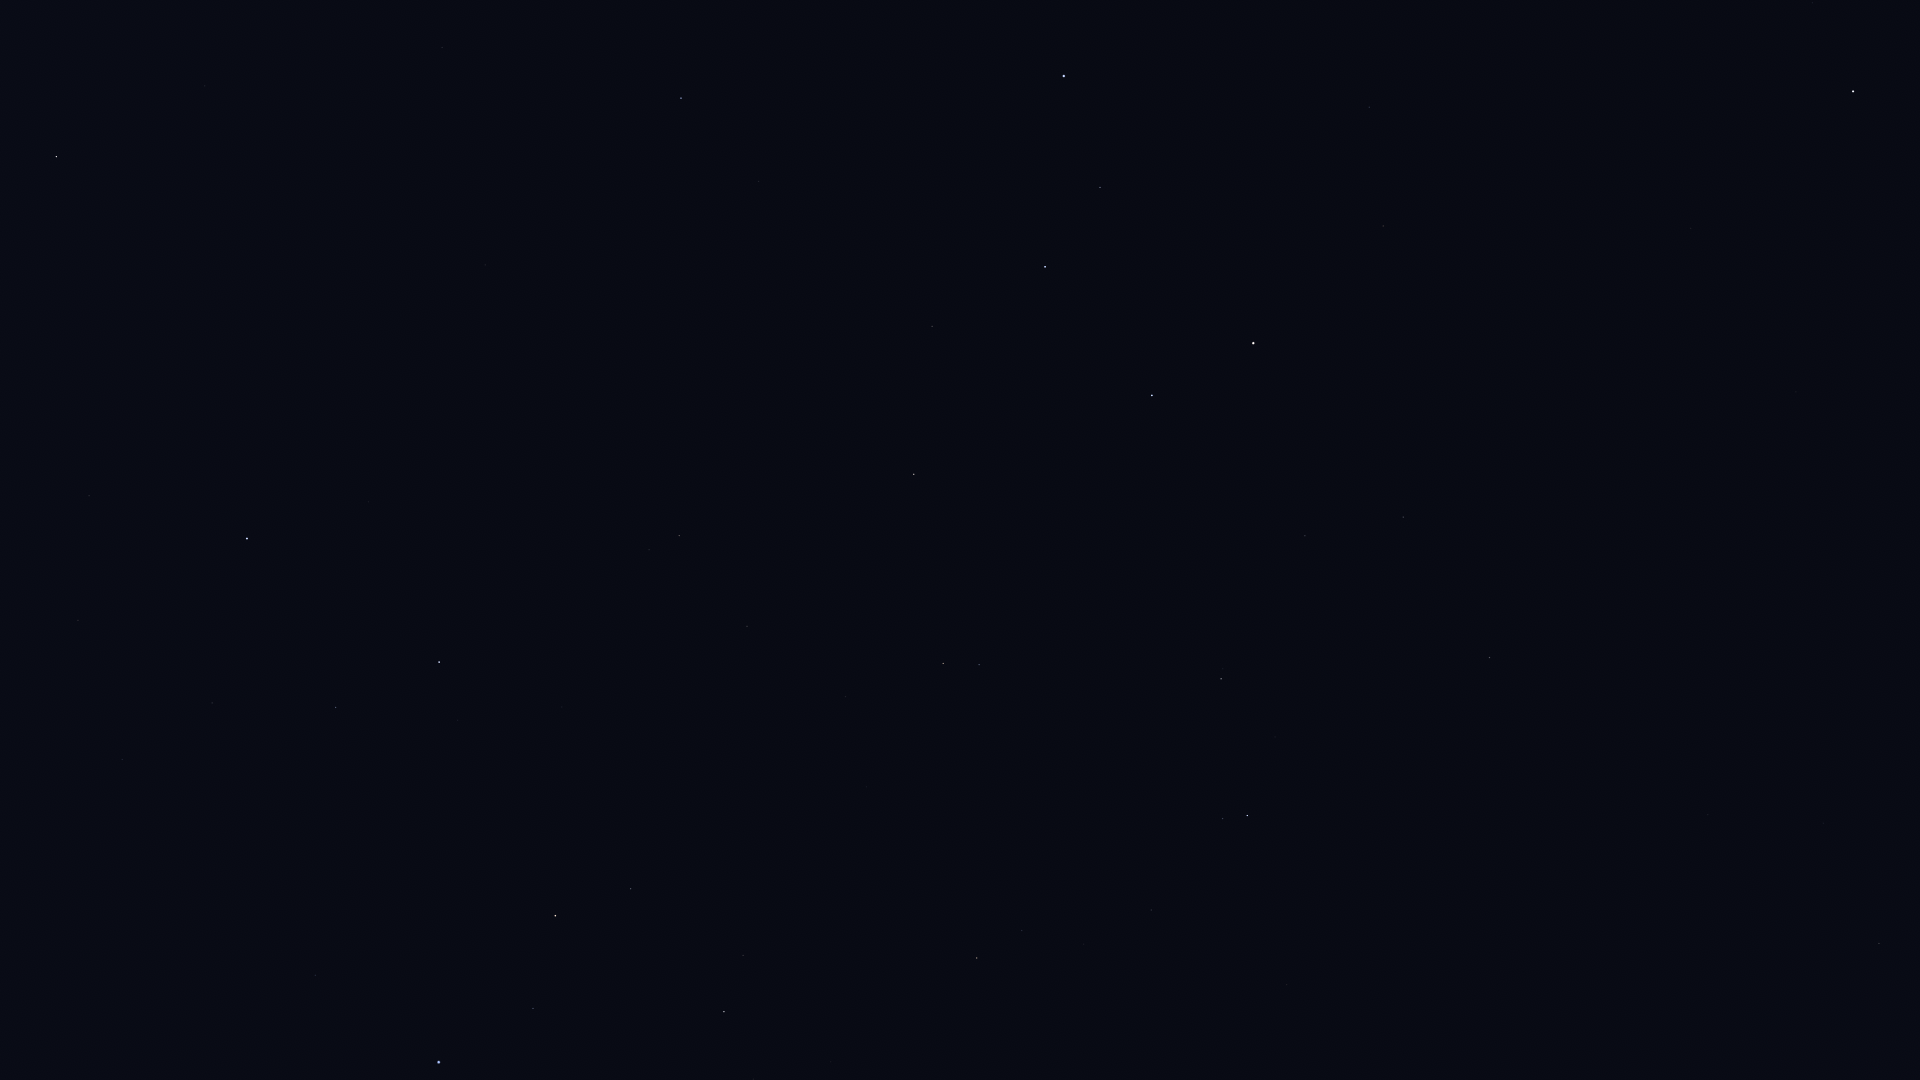

Data behind this chart, as committed beside it:
Star_ID, Name, X, Y
25110, HIP 25110, 1913, 334
30060, HIP 30060, 1823, 823
33449, HIP 33449, 1708, 815
36145, HIP 36145, 1542, 980
40687, Násti, 1525, 661
41075, Alsciaukat, 1287, 985
41704, Muscida, 1490, 658
43674, Stribor, 1041, 1067
44127, Talitha, 1247, 816
44248, HIP 44248, 1151, 910
44471, Alkaphrah, 1223, 819
44700, HIP 44700, 1084, 944
45688, HIP 45688, 1022, 931
45860, HIP 45860, 977, 958
46471, Intercrus, 1135, 776
46750, Alterf, 753, 1079
46952, HIP 46952, 972, 886
47087, Illyrian, 941, 903
48455, Rasalas, 743, 956
49593, HIP 49593, 867, 787
49669, Regulus, 439, 1062
50335, Adhafera, 631, 889
50372, Tania Borealis, 979, 665
50583, Algieba, 555, 916
50801, Tania Australis, 943, 664
51233, HIP 51233, 846, 697
53229, Praecipua, 747, 626
53721, Chalawan, 853, 546
53910, Merak, 1152, 396
54061, Dubhe, 1253, 343
54539, HIP 54539, 914, 474
54872, Zosma, 439, 662
54879, Chertan, 336, 708
55219, Alula Borealis, 679, 536
56211, Giausar, 1383, 226
56508, Formosa, 396, 563
57380, HIP 57380, 78, 621
57399, Taiyangshou, 932, 326
57632, Denebola, 247, 539
57820, Aniara, 1128, 252
58001, Phecda, 1045, 267
58952, Tonatiuh, 1533, 132
59774, Megrez, 1100, 188
61177, Funi, 1474, 101
61281, HIP 61281, 1369, 107
61317, Chara, 759, 182
62223, La Superba, 840, 125
62423, Tianyi, 1301, 82
62956, Alioth, 1064, 76
63076, Taiyi, 1271, 66
63125, Cor Caroli, 681, 98
63608, Vindemiatrix, 56, 157
64241, Diadem, 205, 86
64394, HIP 64394, 442, 48
85822, Yildun, 1812, 3
